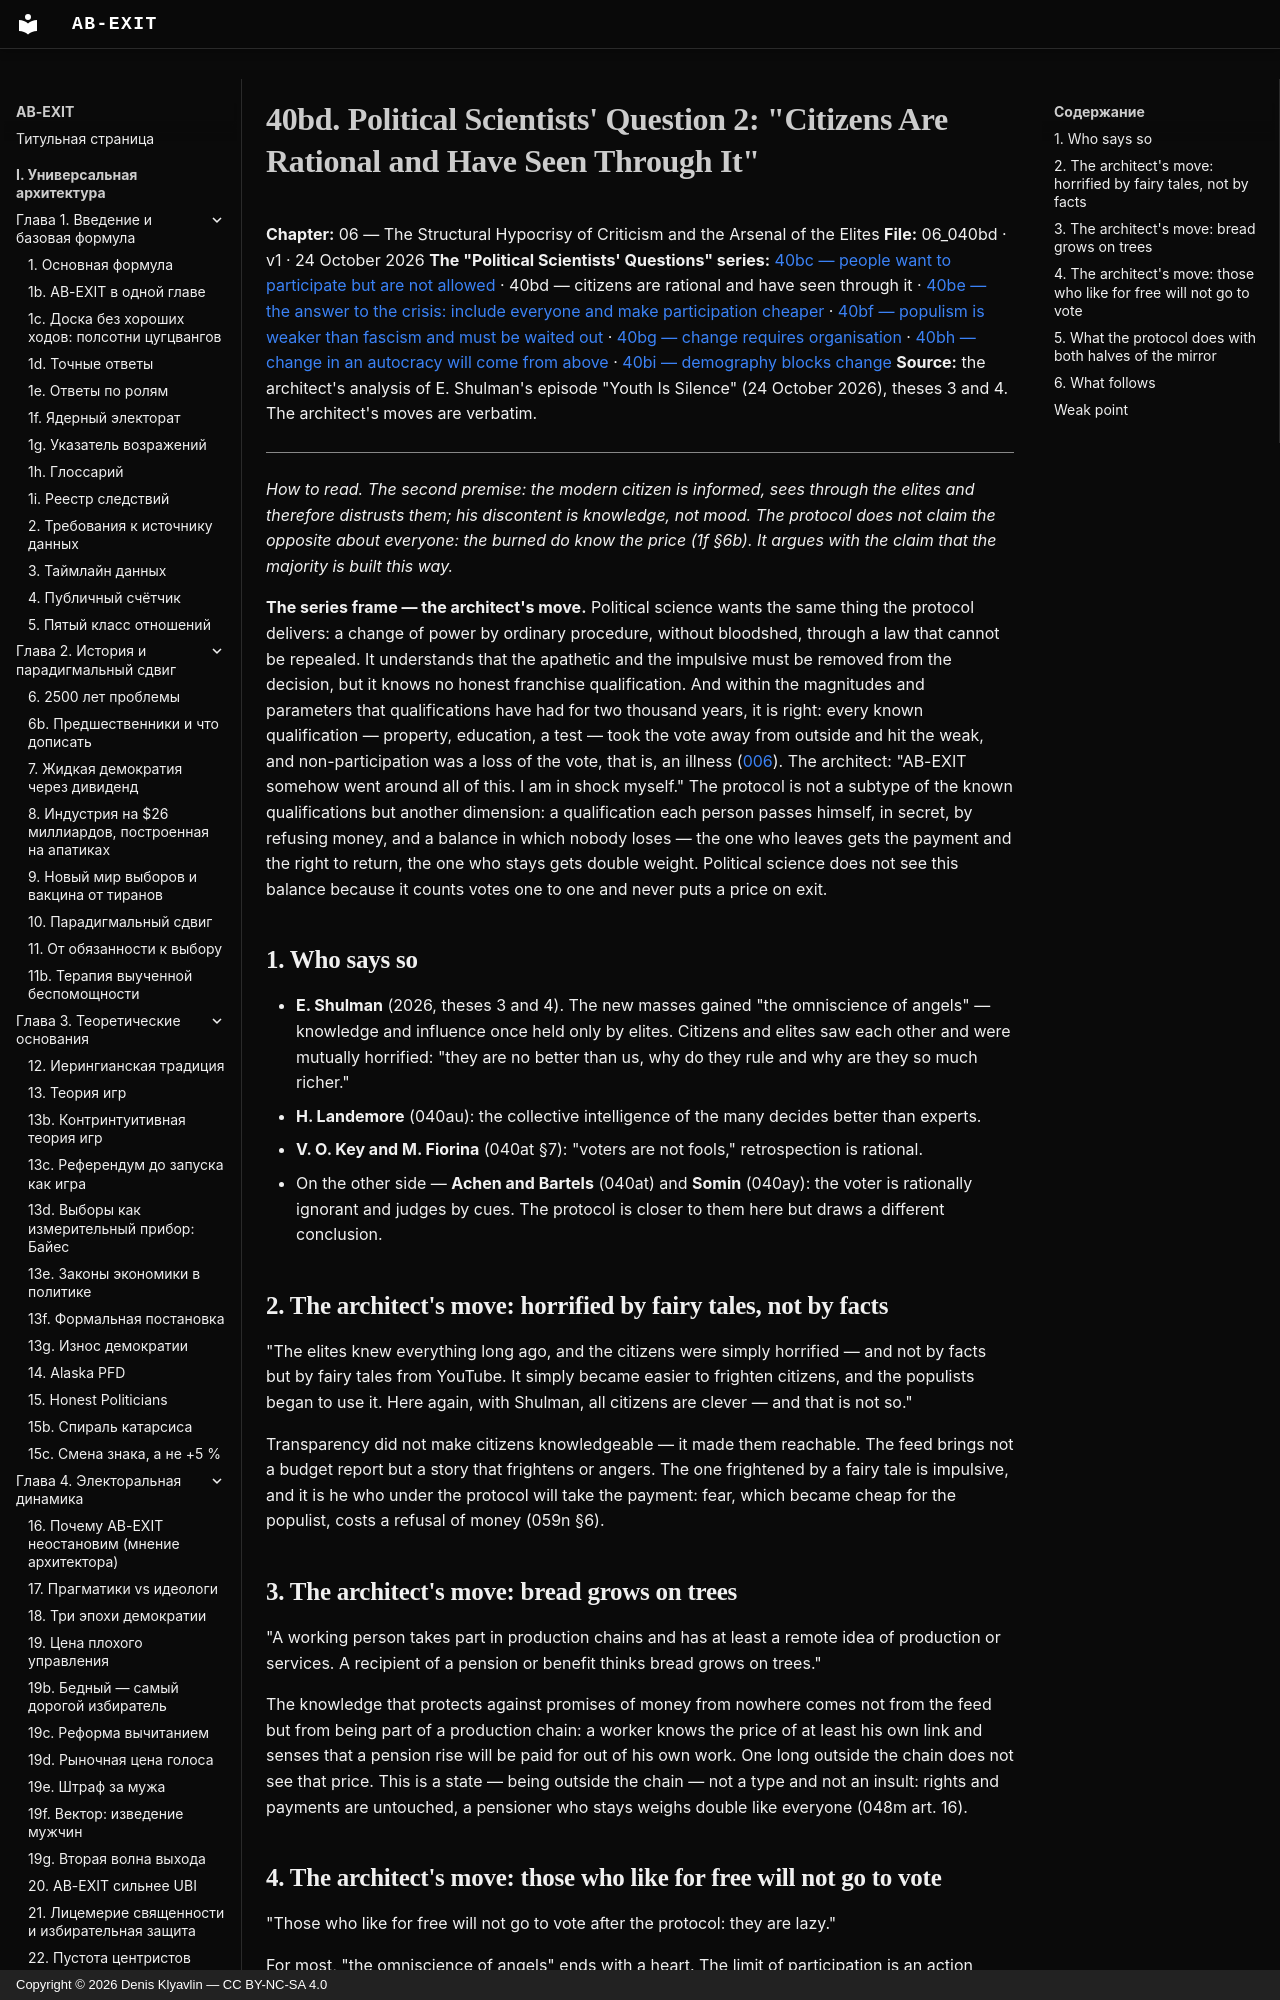

repository: Denis-Kliavlin/ab-exit · page: 06-critique-arsenal/040bd-q-citizens-are-rational.en/index.html · generator: mkdocs · copyright: Copyright © 2026 Denis Klyavlin — CC BY-NC-SA 4.0

# 40bd. Political Scientists' Question 2: "Citizens Are Rational and Have Seen Through It"

**Chapter:** 06 — The Structural Hypocrisy of Criticism and the Arsenal of the Elites
**File:** 06_040bd · v1 · 24 October 2026
**The "Political Scientists' Questions" series:** [40bc — people want to participate but are not allowed](040bc-q-people-want-to-participate.md) · 40bd — citizens are rational and have seen through it · [40be — the answer to the crisis: include everyone and make participation cheaper](040be-q-more-inclusion.md) · [40bf — populism is weaker than fascism and must be waited out](040bf-q-populism-weaker-than-fascism.md) · [40bg — change requires organisation](040bg-q-change-needs-organization.md) · [40bh — change in an autocracy will come from above](040bh-q-change-from-above.md) · [40bi — demography blocks change](040bi-q-demography-blocks-change.md)
**Source:** the architect's analysis of E. Shulman's episode "Youth Is Silence" (24 October 2026), theses 3 and 4. The architect's moves are verbatim.

---

*How to read. The second premise: the modern citizen is informed, sees through the elites and therefore distrusts them; his discontent is knowledge, not mood. The protocol does not claim the opposite about everyone: the burned do know the price (1f §6b). It argues with the claim that the majority is built this way.*
